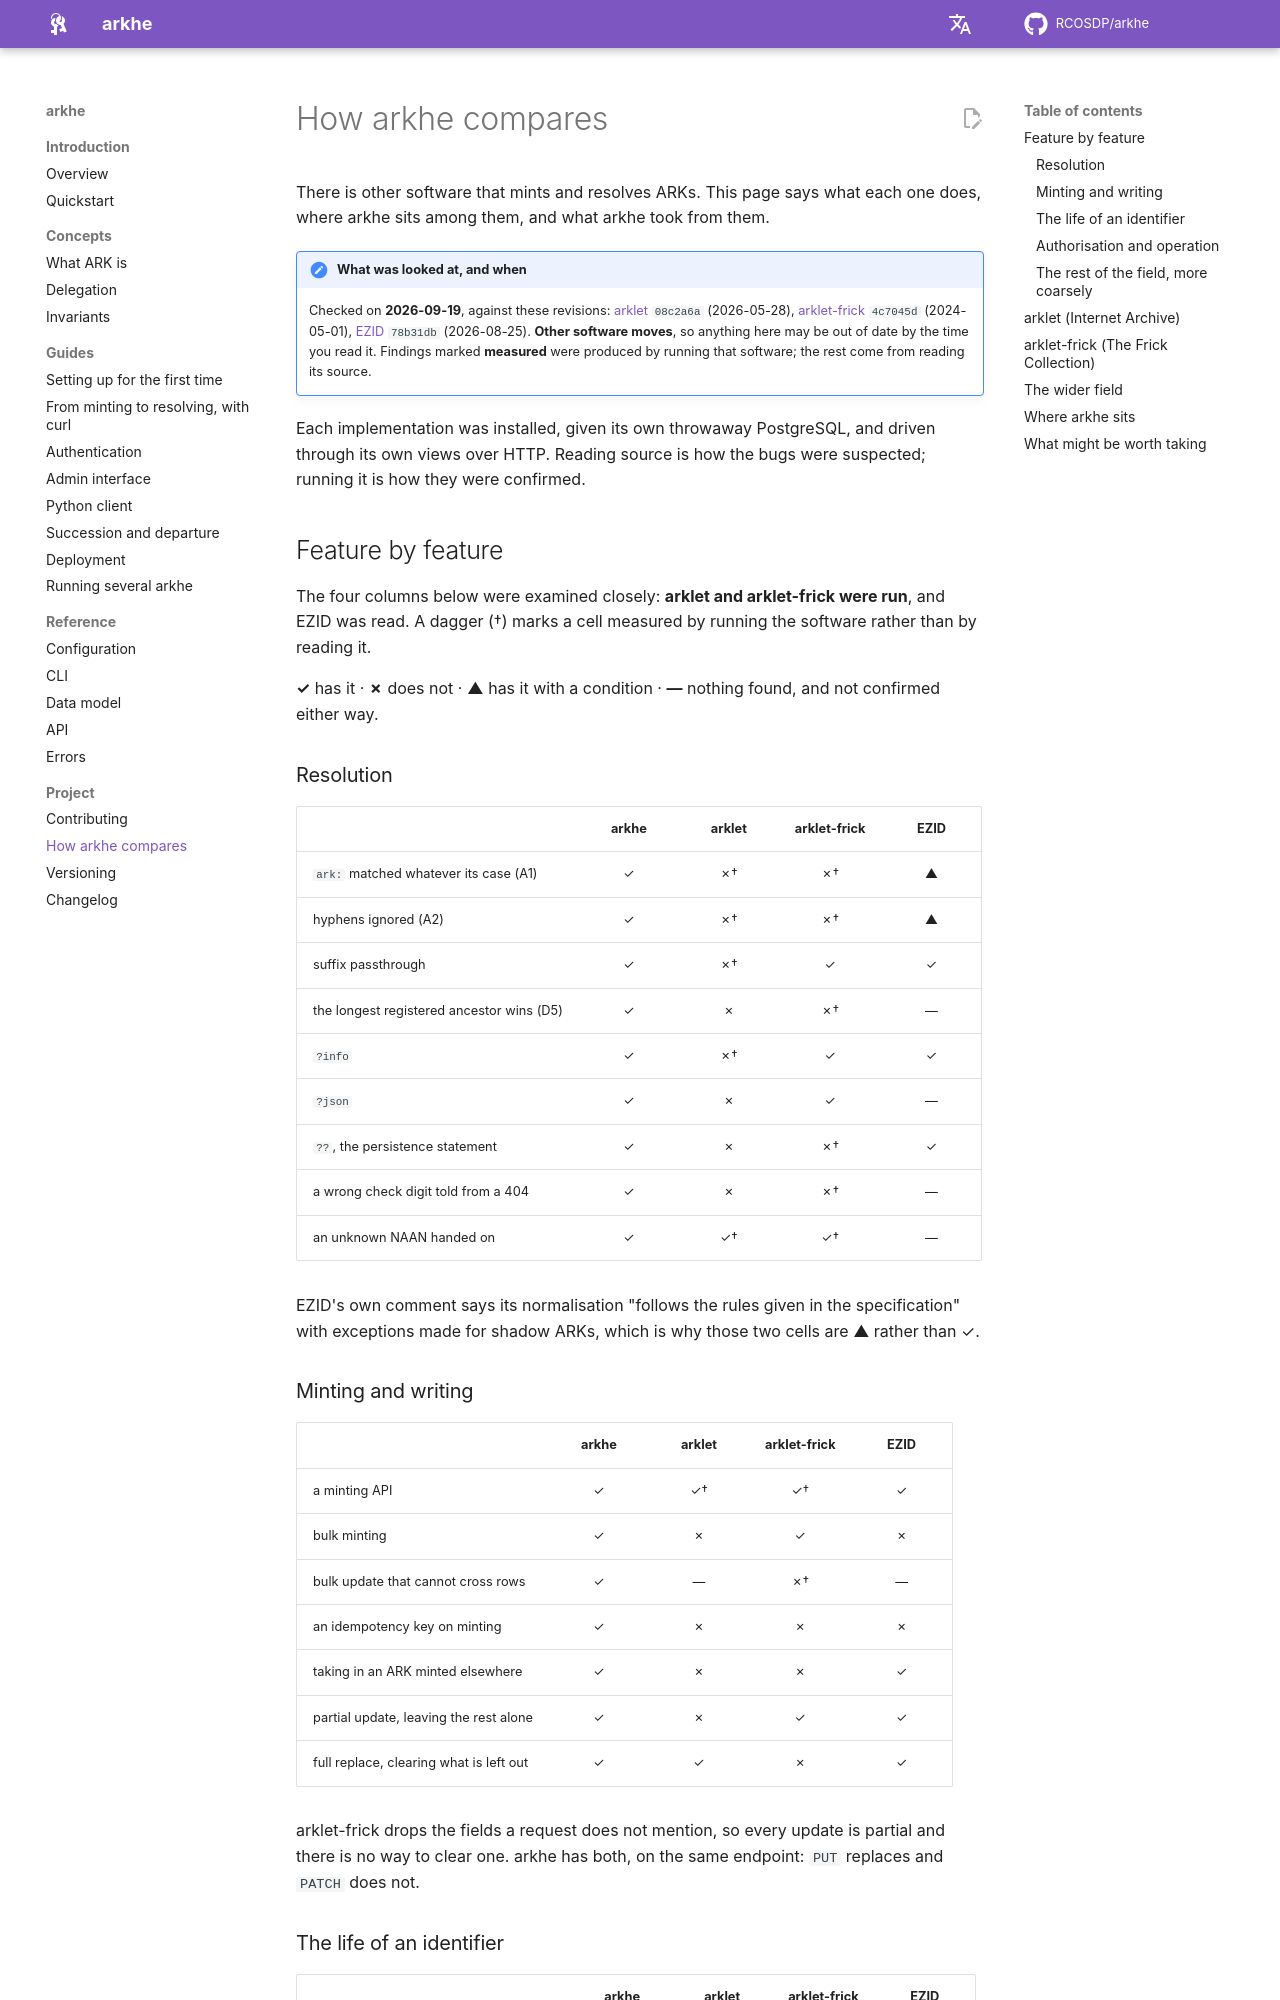

repository: RCOSDP/arkhe · page: project/comparison/index.html · generator: mkdocs

# How arkhe compares

There is other software that mints and resolves ARKs. This page says what each one does,
where arkhe sits among them, and what arkhe took from them.

!!! note "What was looked at, and when"

    Checked on **2026-09-19**, against these revisions:
    [arklet](https://github.com/internetarchive/arklet) `08c2a6a` (2026-05-28),
    [arklet-frick](https://github.com/frickdahl/arklet-frick) `4c7045d` (2024-05-01),
    [EZID](https://github.com/CDLUC3/ezid) `78b31db` (2026-08-25). **Other software
    moves**, so anything here may be out of date by the time you read it. Findings
    marked **measured** were produced by running that software; the rest come from
    reading its source.

Each implementation was installed, given its own throwaway PostgreSQL, and driven
through its own views over HTTP. Reading source is how the bugs were suspected; running
it is how they were confirmed.

## Feature by feature

The four columns below were examined closely: **arklet and arklet-frick were run**, and
EZID was read. A dagger (†) marks a cell measured by running the software rather than by
reading it.

**✓** has it · **✗** does not · **▲** has it with a condition · **—** nothing found, and
not confirmed either way.

### Resolution

| | arkhe | arklet | arklet-frick | EZID |
| --- | :-: | :-: | :-: | :-: |
| `ark:` matched whatever its case (A1) | ✓ | ✗† | ✗† | ▲ |
| hyphens ignored (A2) | ✓ | ✗† | ✗† | ▲ |
| suffix passthrough | ✓ | ✗† | ✓ | ✓ |
| the longest registered ancestor wins (D5) | ✓ | ✗ | ✗† | — |
| `?info` | ✓ | ✗† | ✓ | ✓ |
| `?json` | ✓ | ✗ | ✓ | — |
| `??`, the persistence statement | ✓ | ✗ | ✗† | ✓ |
| a wrong check digit told from a 404 | ✓ | ✗ | ✗† | — |
| an unknown NAAN handed on | ✓ | ✓† | ✓† | — |

EZID's own comment says its normalisation "follows the rules given in the specification"
with exceptions made for shadow ARKs, which is why those two cells are ▲ rather than ✓.

### Minting and writing

| | arkhe | arklet | arklet-frick | EZID |
| --- | :-: | :-: | :-: | :-: |
| a minting API | ✓ | ✓† | ✓† | ✓ |
| bulk minting | ✓ | ✗ | ✓ | ✗ |
| bulk update that cannot cross rows | ✓ | — | ✗† | — |
| an idempotency key on minting | ✓ | ✗ | ✗ | ✗ |
| taking in an ARK minted elsewhere | ✓ | ✗ | ✗ | ✓ |
| partial update, leaving the rest alone | ✓ | ✗ | ✓ | ✓ |
| full replace, clearing what is left out | ✓ | ✓ | ✗ | ✓ |

arklet-frick drops the fields a request does not mention, so every update is partial and
there is no way to clear one. arkhe has both, on the same endpoint: `PUT` replaces and
`PATCH` does not.
